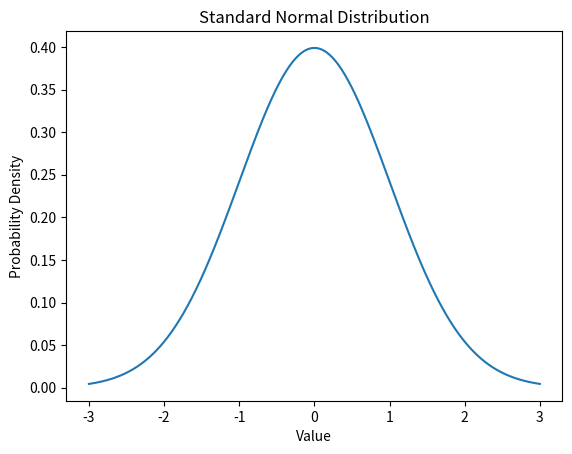

The script that saved this image:
import numpy as np
import matplotlib.pyplot as plt
from scipy.stats import norm

# Generate x values from -3 to 3 with small intervals
x = np.linspace(-3, 3, 1000)

# Compute the PDF values for the standard normal distribution
y = norm.pdf(x, 0, 1)

# Create the plot
plt.plot(x, y)

# Set x-axis label
plt.xlabel('Value')

# Set y-axis label
plt.ylabel('Probability Density')

# Set plot title
plt.title('Standard Normal Distribution')

# Display the plot
plt.show()